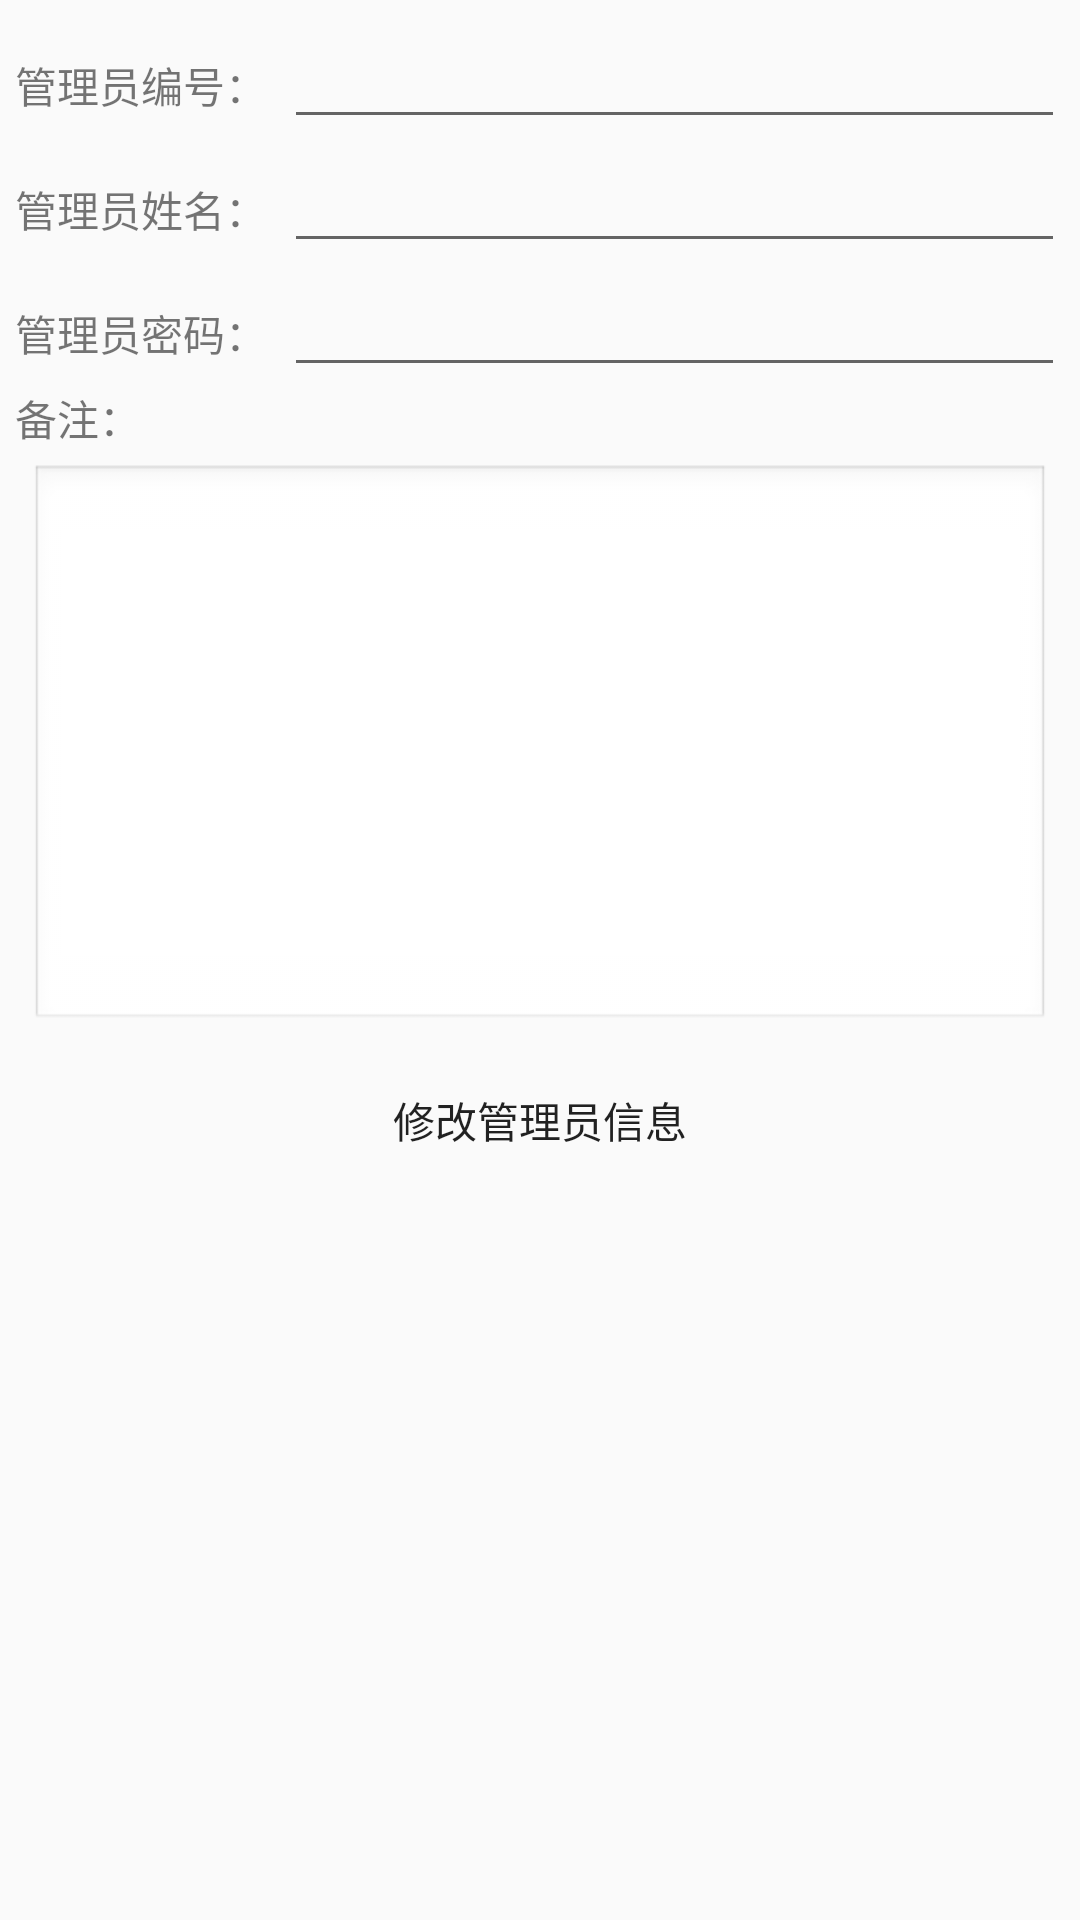

Write the Android layout XML for this screen, with the resource values it uses.
<!-- AndroidManifest.xml: application theme CustomActionBarStyle -->
<!-- res/layout/activity_update_admin.xml -->
<LinearLayout xmlns:android="http://schemas.android.com/apk/res/android"
    xmlns:tools="http://schemas.android.com/tools" android:layout_width="match_parent"
    android:layout_height="match_parent"
    android:orientation="vertical"
    style="@style/padding_style"
    tools:context="com.gxu.smallshop.GoodsInfoActivity">


    <LinearLayout
        android:layout_width="match_parent"
        android:layout_height="wrap_content">
        <TextView android:text="@string/m_num" android:layout_width="wrap_content"
            android:layout_weight="1"
            android:layout_height="wrap_content" />
        <EditText android:id="@+id/m_num_value" android:layout_width="wrap_content"
            android:layout_weight="40"
            android:layout_height="wrap_content" />
    </LinearLayout>

    <LinearLayout
        android:layout_width="match_parent"
        android:layout_height="wrap_content">
        <TextView android:text="@string/m_name" android:layout_width="wrap_content"
            android:layout_weight="1"
            android:layout_height="wrap_content" />
        <EditText android:id="@+id/m_name_value" android:layout_width="wrap_content"
            android:layout_weight="40"
            android:layout_height="wrap_content" />
    </LinearLayout>

    <LinearLayout
        android:layout_width="match_parent"
        android:layout_height="wrap_content">
        <TextView android:text="@string/m_pwd" android:layout_width="wrap_content"
            android:layout_weight="1"
            android:layout_height="wrap_content" />
        <EditText android:id="@+id/m_pwd_value" android:layout_width="wrap_content"
            android:layout_weight="40"
            android:layout_height="wrap_content" />
    </LinearLayout>
    <LinearLayout
        android:layout_width="match_parent"
        android:orientation="vertical"
        android:layout_height="wrap_content">
        <TextView android:text="@string/m_remark"
            android:layout_width="wrap_content"
            android:layout_height="wrap_content" />
        <EditText
            android:id="@+id/m_remark_value"
            android:layout_width="match_parent"
            android:layout_height="wrap_content"
            android:layout_margin="5dp"
            android:enabled="true"
            android:gravity="top"
            android:inputType="textMultiLine"
            android:minLines="8"
            android:maxLines="10"
            android:scrollbars="vertical"
            android:background="@android:drawable/edit_text" />

    </LinearLayout>

    <Button
        android:layout_width="wrap_content"
        android:id="@+id/update_admin"
        android:layout_gravity="center"
        style="@style/btn_style"
        android:text="@string/update_admin"
        android:layout_height="wrap_content" />



</LinearLayout>
<!-- resources referenced by this layout -->
<resources>
  <string name="m_name">管理员姓名：</string>
  <string name="m_num">管理员编号：</string>
  <string name="m_pwd">管理员密码：</string>
  <string name="m_remark">备注：</string>
  <string name="update_admin">修改管理员信息</string>
  <style name="btn_style">
          <item name="android:paddingLeft">10dp</item>
          <item name="android:paddingRight">10dp</item>
          <item name="android:paddingBottom">-5dp</item>
          <item name="android:paddingTop">-5dp</item>
          <item name="android:background">@drawable/white_button_selector</item>
      </style>
  <style name="padding_style">
          <item name="android:padding">5dp</item>
      </style>
  <style name="CustomActionBarStyle" parent="@style/AppTheme">
          
          <item name="android:titleTextStyle">@style/AcBar_titleStyle</item>
          <item name="colorPrimary">#19191a</item>
      </style>
  <style name="AppTheme" parent="Theme.AppCompat.Light.DarkActionBar">
          
      </style>
  <style name="AcBar_titleStyle">
          <item name="android:textSize">18sp</item>
          <item name="android:textColor">#D01839</item>
      </style>
</resources>
